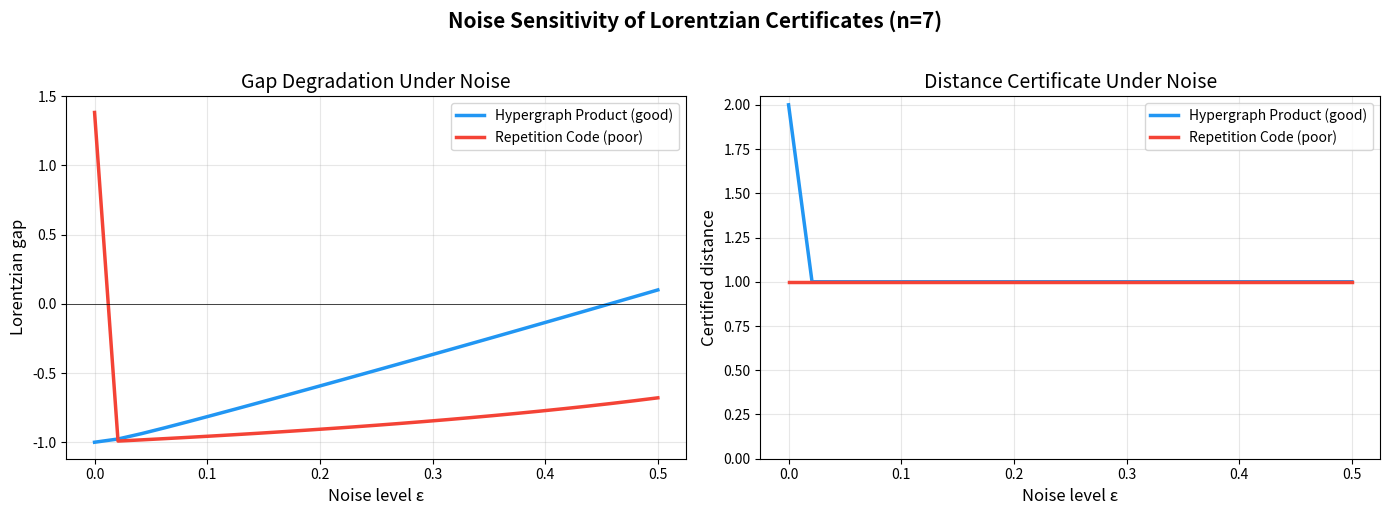

Write the Python code that produced this figure.
"""
Visualization: Noise Degradation of Lorentzian Gap Certificate

Shows how the Lorentzian gap degrades as noise is added to a measurement
distribution. This demonstrates the certificate's sensitivity: a robust
code maintains a positive gap under moderate noise, but the gap collapses
when noise destroys the distance structure.
"""

import numpy as np
import matplotlib.pyplot as plt
from math import comb
from itertools import combinations


# === Inline all needed functions ===

def layer_weight(mu, n, k):
    return sum(v for s, v in mu.items() if len(s) == k)

def all_layer_weights(mu, n):
    return [layer_weight(mu, n, k) for k in range(n + 1)]

def lorentzian_gap(weights):
    n = len(weights) - 1
    min_gap = float('inf')
    for k in range(1, n):
        denom = weights[k - 1] * weights[k + 1]
        if denom > 1e-15:
            gap_k = weights[k] ** 2 / denom - 1
            min_gap = min(min_gap, gap_k)
    return min_gap if min_gap != float('inf') else 0.0

def make_hypergraph_product(n):
    target_k = int(n * 0.5)
    sigma = max(1, n * 0.1)
    dist_gap = max(2, n // 4)
    mu = {}
    total = 0.0
    for k in range(n + 1):
        if 0 < k < dist_gap:
            continue
        w = np.exp(-0.5 * ((k - target_k) / sigma) ** 2) * comb(n, k)
        if w > 1e-15:
            for s in combinations(range(n), k):
                mu[frozenset(s)] = w / comb(n, k)
            total += w
    if total > 0:
        for s in mu:
            mu[s] /= total
    return mu

def make_repetition(n):
    mu = {}
    total = 0.0
    for k in range(min(3, n + 1)):
        w = (n + 1 - k) * comb(n, k)
        for s in combinations(range(n), k):
            mu[frozenset(s)] = w / comb(n, k)
        total += w
    if total > 0:
        for s in mu:
            mu[s] /= total
    return mu

def add_noise(mu, n, noise_level):
    uniform_weight = 1.0 / (2 ** n)
    noisy = {}
    for k in range(n + 1):
        for s in combinations(range(n), k):
            fs = frozenset(s)
            original = mu.get(fs, 0.0)
            noisy[fs] = (1 - noise_level) * original + noise_level * uniform_weight
    return noisy


# === Computation ===

n = 7
noise_levels = np.linspace(0, 0.5, 25)

families = {
    'Hypergraph Product (good)': make_hypergraph_product(n),
    'Repetition Code (poor)': make_repetition(n),
}

colors = {'Hypergraph Product (good)': '#2196F3', 'Repetition Code (poor)': '#F44336'}

fig, axes = plt.subplots(1, 2, figsize=(14, 5))

# Plot 1: Gap vs noise
ax1 = axes[0]
for name, mu in families.items():
    gaps = []
    for noise in noise_levels:
        noisy_mu = add_noise(mu, n, noise)
        weights = all_layer_weights(noisy_mu, n)
        gap = lorentzian_gap(weights)
        gaps.append(gap)
    ax1.plot(noise_levels, gaps, color=colors[name], linewidth=2.5, label=name)

ax1.axhline(y=0, color='black', linewidth=0.5, linestyle='-')
ax1.set_xlabel('Noise level ε', fontsize=12)
ax1.set_ylabel('Lorentzian gap', fontsize=12)
ax1.set_title('Gap Degradation Under Noise', fontsize=14)
ax1.legend(fontsize=10)
ax1.grid(True, alpha=0.3)

# Plot 2: Certified distance vs noise
ax2 = axes[1]
for name, mu in families.items():
    dists = []
    for noise in noise_levels:
        noisy_mu = add_noise(mu, n, noise)
        weights = all_layer_weights(noisy_mu, n)
        cert_dist = 0
        for k in range(1, n + 1):
            if weights[k] > 1e-10:
                cert_dist = k
                break
        dists.append(cert_dist)
    ax2.plot(noise_levels, dists, color=colors[name], linewidth=2.5, label=name)

ax2.set_xlabel('Noise level ε', fontsize=12)
ax2.set_ylabel('Certified distance', fontsize=12)
ax2.set_title('Distance Certificate Under Noise', fontsize=14)
ax2.legend(fontsize=10)
ax2.grid(True, alpha=0.3)
ax2.set_ylim(bottom=0)

plt.suptitle(f'Noise Sensitivity of Lorentzian Certificates (n={n})',
             fontsize=15, fontweight='bold', y=1.02)
plt.tight_layout()
plt.savefig('noise_degradation.png', dpi=150, bbox_inches='tight')
print("Saved noise_degradation.png")
